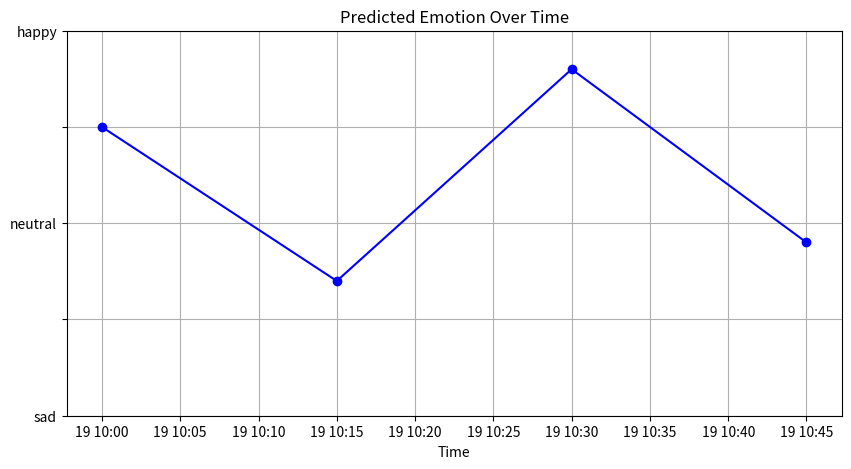

The matplotlib source for this figure:
import matplotlib.pyplot as plt
import pandas as pd

# Example data (replace with your own data)
timestamps = ["2023-10-19 10:00:00", "2023-10-19 10:15:00", "2023-10-19 10:30:00", "2023-10-19 10:45:00"]
predicted_emotions = [0.5, -0.3, 0.8, -0.1]  # Values between -1 (sad) and 1 (happy)

# Convert timestamps to datetime objects
timestamps = pd.to_datetime(timestamps)

# Create a DataFrame with timestamps and predicted emotions
data = {'Timestamp': timestamps, 'Predicted Emotion': predicted_emotions}
df = pd.DataFrame(data)

# Plot the line chart
plt.figure(figsize=(10, 5))
plt.plot(df['Timestamp'], df['Predicted Emotion'], marker='o', linestyle='-', color='b')

# Set y-axis labels
plt.yticks([-1, -0.5, 0, 0.5, 1], ['sad', '', 'neutral', '', 'happy'])

# Set x-axis label
plt.xlabel('Time')

# Set plot title
plt.title('Predicted Emotion Over Time')

# Show the plot
plt.grid()
plt.show()
